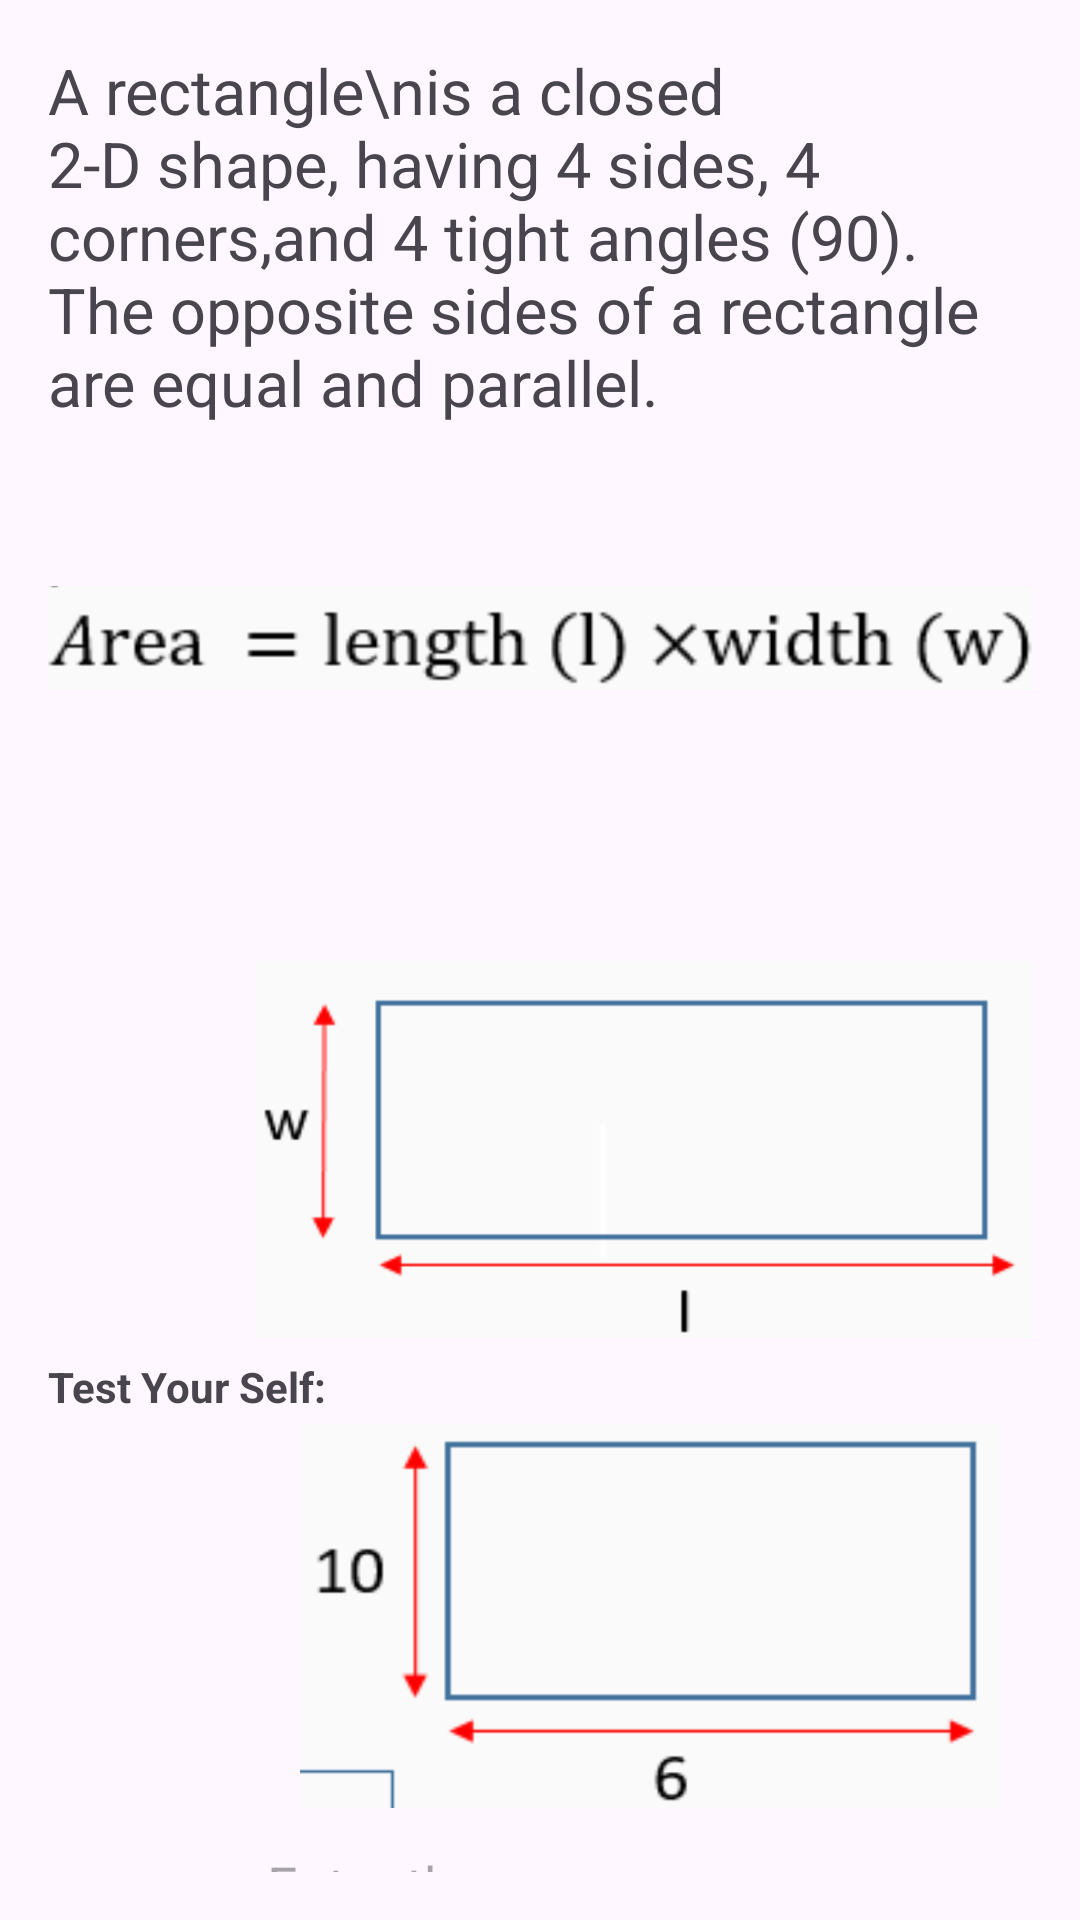

Android layout source for this screen:
<!-- AndroidManifest.xml: application theme Theme.EDUO -->
<!-- res/layout/activity_rectangle.xml -->
<?xml version="1.0" encoding="utf-8"?>
<RelativeLayout xmlns:android="http://schemas.android.com/apk/res/android"
    xmlns:app="http://schemas.android.com/apk/res-auto"
    android:layout_width="match_parent"
    android:layout_height="match_parent"
    android:orientation="vertical"
    android:padding="16dp">


    <TextView
        android:id="@+id/text1"
        android:layout_width="wrap_content"
        android:layout_height="wrap_content"
        android:ellipsize="end"
        android:maxLines="5"
        android:text="A rectangle\nis a closed 2-D shape, having 4 sides, 4 corners,and 4 tight angles (90). The opposite sides of a rectangle are equal and parallel."
        android:textSize="21sp" />


    <ImageView
        android:id="@+id/imageView"
        android:layout_width="335dp"
        android:layout_height="142dp"
        android:layout_below="@+id/text1"
        android:layout_centerHorizontal="true"
        android:layout_gravity="center"
        app:srcCompat="@drawable/rectangle1" />

    <ImageView
        android:id="@+id/imageView2"
        android:layout_width="259dp"
        android:layout_height="139dp"
        android:layout_below="@id/imageView"
        android:layout_alignParentRight="true"
        android:layout_marginTop="30dp"
        app:srcCompat="@drawable/rectangle2" />

    <TextView
        android:id="@+id/text2"
        android:layout_width="wrap_content"
        android:layout_height="wrap_content"
        android:layout_below="@id/imageView2"
        android:text="Test Your Self:"
        android:textStyle="bold" />

    <ImageView
        android:id="@+id/imageView3"
        android:layout_width="255dp"
        android:layout_height="128dp"
        android:layout_below="@id/text2"
        android:layout_alignParentRight="true"
        android:layout_marginTop="3dp"
        app:srcCompat="@drawable/rectangle3" />

    <LinearLayout
        android:id="@+id/enter_area_row"
        android:layout_width="380dp"
        android:layout_height="52dp"
        android:layout_below="@id/imageView3"
        android:orientation="horizontal">


        <TextView
            android:id="@+id/textView2"
            android:layout_width="69dp"
            android:layout_height="wrap_content"
            android:text="The Area:"
            android:textStyle="bold" />

        <EditText
            android:id="@+id/area_edit_text"
            android:layout_width="133dp"
            android:layout_height="48dp"
            android:hint="Enter the area"
            android:inputType="numberDecimal" />
    </LinearLayout>

    <LinearLayout
        android:id="@+id/buttons_row"
        android:layout_width="295dp"
        android:layout_height="71dp"
        android:layout_below="@+id/enter_area_row"
        android:gravity="end"
        android:orientation="horizontal">

        <Button
            android:id="@+id/previous_button"
            style="@android:style/Widget.Material.Light.Button.Toggle"
            android:layout_width="wrap_content"
            android:layout_height="wrap_content"
            android:layout_gravity="center"
            android:gravity="center"
            android:text="Previous" />

        <Button
            android:id="@+id/next_button"
            style="@android:style/Widget.Material.Light.Button.Toggle"
            android:layout_width="wrap_content"
            android:layout_height="wrap_content"
            android:layout_gravity="center"
            android:gravity="center"
            android:text="Next" />

    </LinearLayout>

</RelativeLayout>
<!-- resources referenced by this layout -->
<resources>
  <!-- drawable rectangle1: png bitmap (drawable, 44635 bytes) -->
  <!-- drawable rectangle2: png bitmap (drawable, 32267 bytes) -->
  <!-- drawable rectangle3: png bitmap (drawable, 29863 bytes) -->
  <style name="Theme.EDUO" parent="Base.Theme.EDUO" />
  <style name="Base.Theme.EDUO" parent="Theme.Material3.DayNight.NoActionBar">
          
          
      </style>
</resources>
